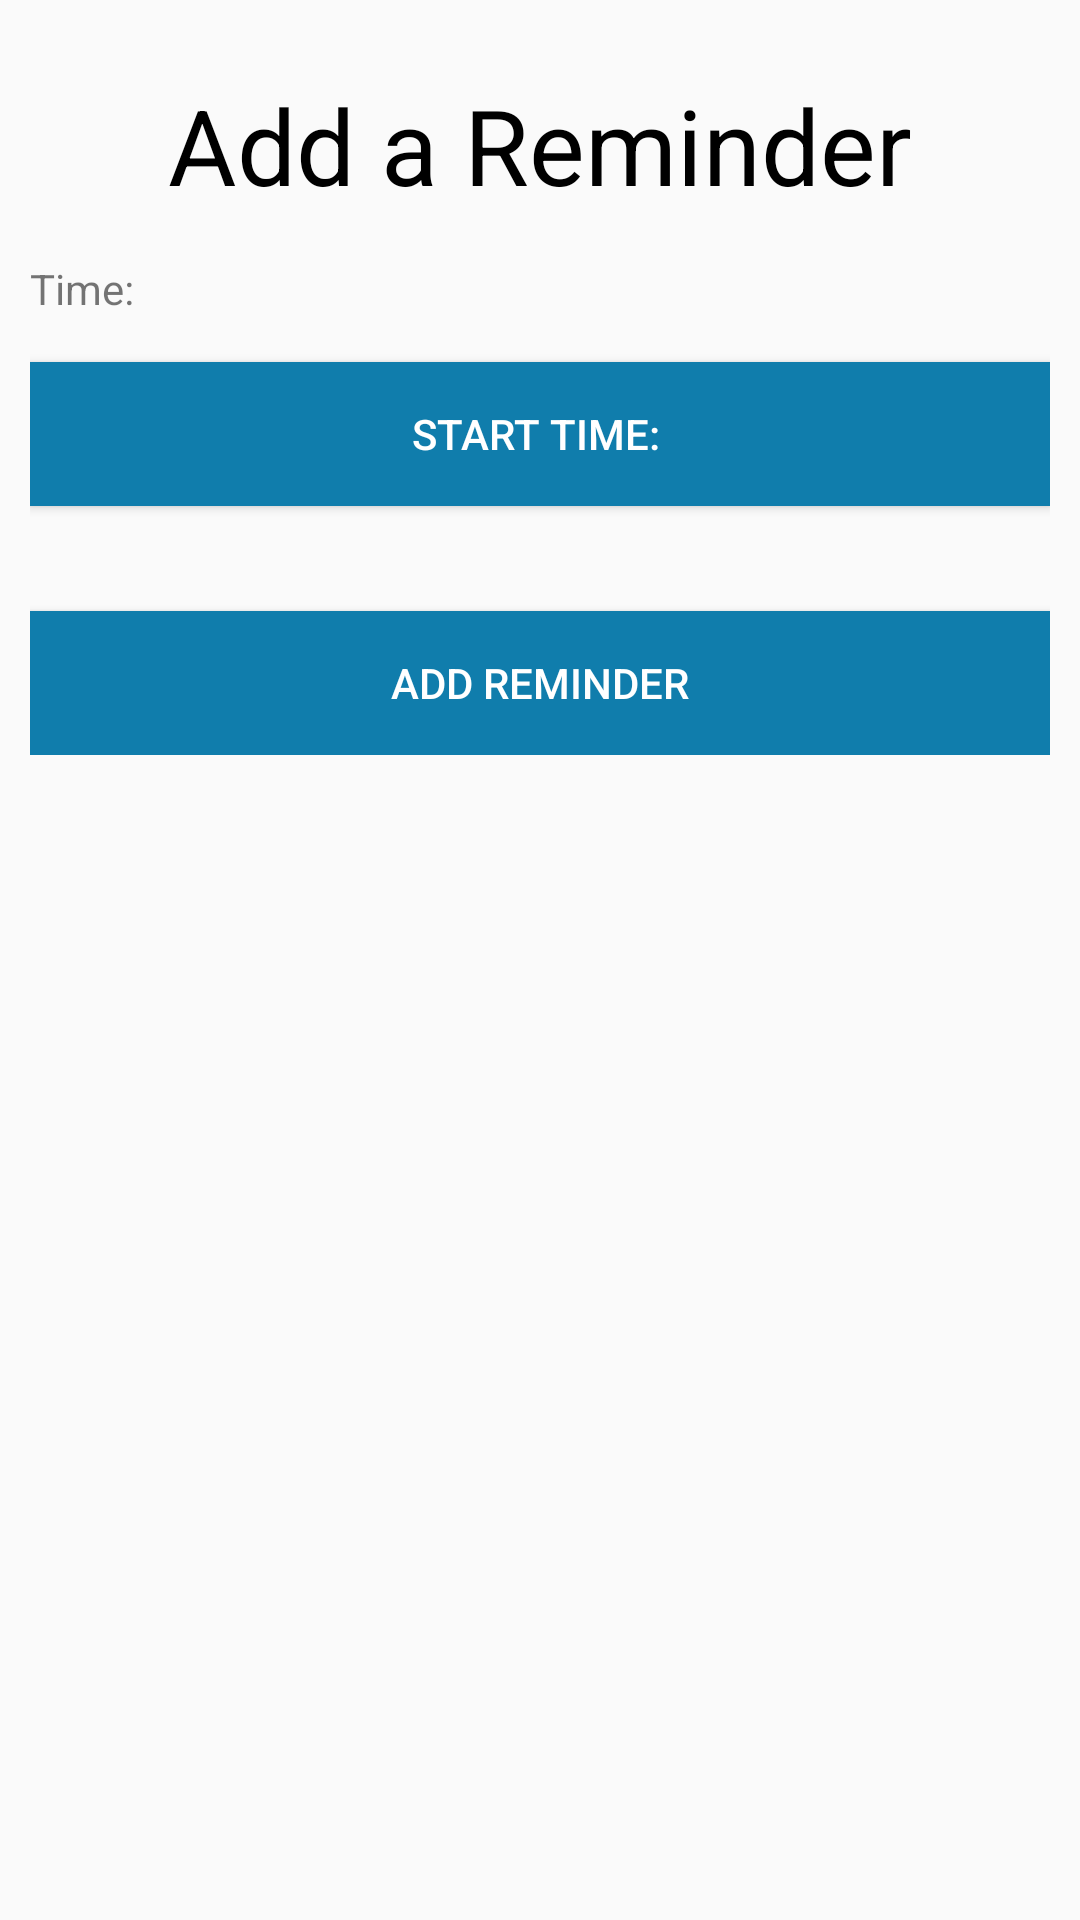

Produce the Android XML layout that renders to this screen, including the resource entries it uses.
<!-- AndroidManifest.xml: application theme AppTheme -->
<!-- res/layout/add_schedule_fragment.xml -->
<?xml version="1.0" encoding="utf-8"?>
<ScrollView
        xmlns:android="http://schemas.android.com/apk/res/android"
        android:layout_width="match_parent" android:layout_height="match_parent">
    <RelativeLayout
            android:padding="10dp"
            android:layout_width="match_parent"
            android:layout_height="match_parent">


        <TextView android:layout_width="wrap_content" android:layout_height="wrap_content"
                  android:layout_centerHorizontal="true"
                  android:id="@+id/title"
                  android:text="@string/add_a_reminder"
                  android:paddingTop="15dp"
                  android:textColor="@android:color/black"
                  android:textSize="@dimen/title_text_size"/>

        <TextView android:layout_width="match_parent" android:layout_height="wrap_content"
                  android:text="Time:"
                  android:id="@+id/start_time_textview"
                  android:layout_below="@+id/title"
                  android:layout_marginTop="15dp"
        />

        <Button android:layout_marginTop="15dp"
                style="@style/primary_button"
                android:layout_below="@+id/start_time_textview"
                android:layout_width="match_parent" android:layout_height="wrap_content"
                android:text="Start Time: "
                android:id="@+id/start_time_button"
        />




        <Button
                android:text="@string/add_reminder"
                android:layout_marginTop="15dp"
                android:layout_alignParentBottom="true"
                android:layout_marginBottom="20dp"
                android:layout_width="match_parent" android:layout_height="wrap_content"
                android:id="@+id/add_schedule_button"
                android:layout_below="@+id/start_time_button"
                style="@style/primary_button"/>

    </RelativeLayout>


</ScrollView>
<!-- resources referenced by this layout -->
<resources>
  <dimen name="title_text_size">35dp</dimen>
  <string name="add_a_reminder">Add a Reminder</string>
  <string name="add_reminder">Add Reminder</string>
  <style name="primary_button">
          <item name="android:textColor">@android:color/white</item>
          <item name="android:background">@color/colorPrimary</item>
      </style>
  <style name="AppTheme" parent="@style/Theme.AppCompat.Light.NoActionBar">
          
          <item name="colorPrimary">@color/colorPrimary</item>
          <item name="colorPrimaryDark">@color/colorPrimaryDark</item>
          <item name="colorAccent">@color/colorAccent</item>
      </style>
  <color name="colorPrimary">#107dac</color>
  <color name="colorPrimaryDark">#005073</color>
  <color name="colorAccent">#f6d66f</color>
</resources>
